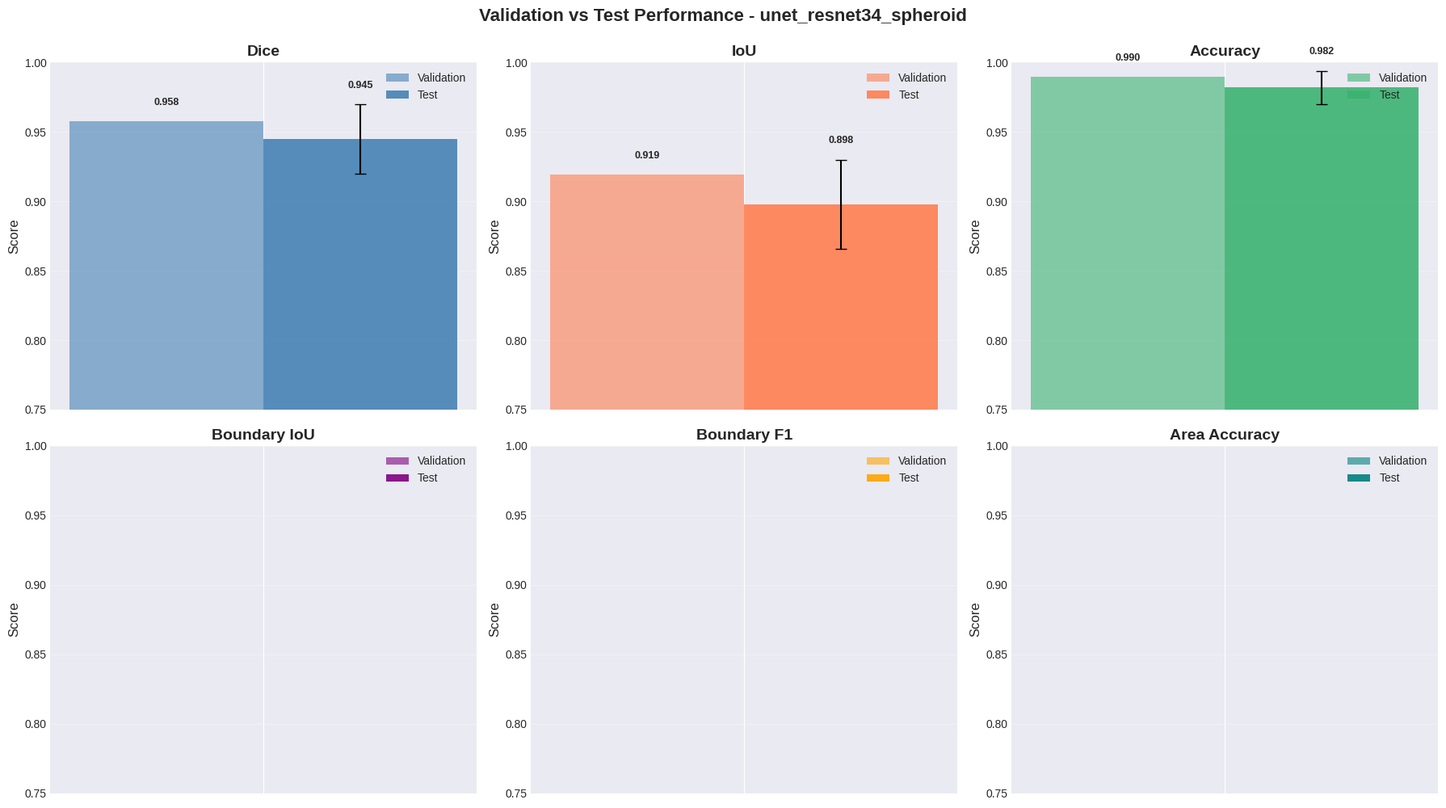
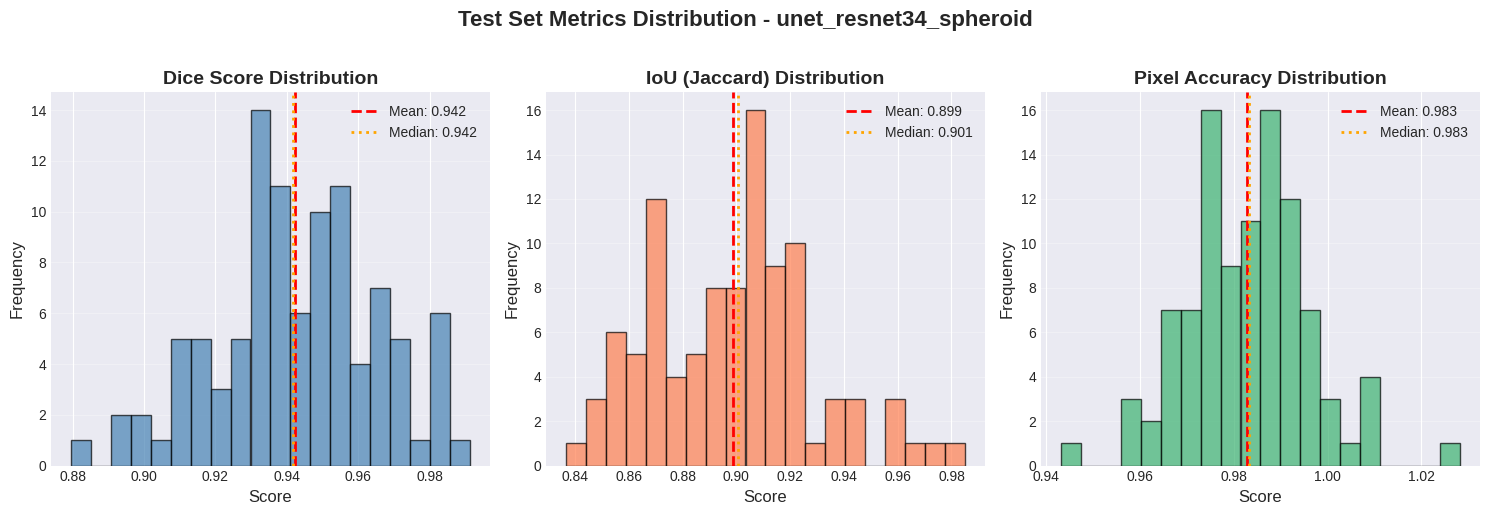
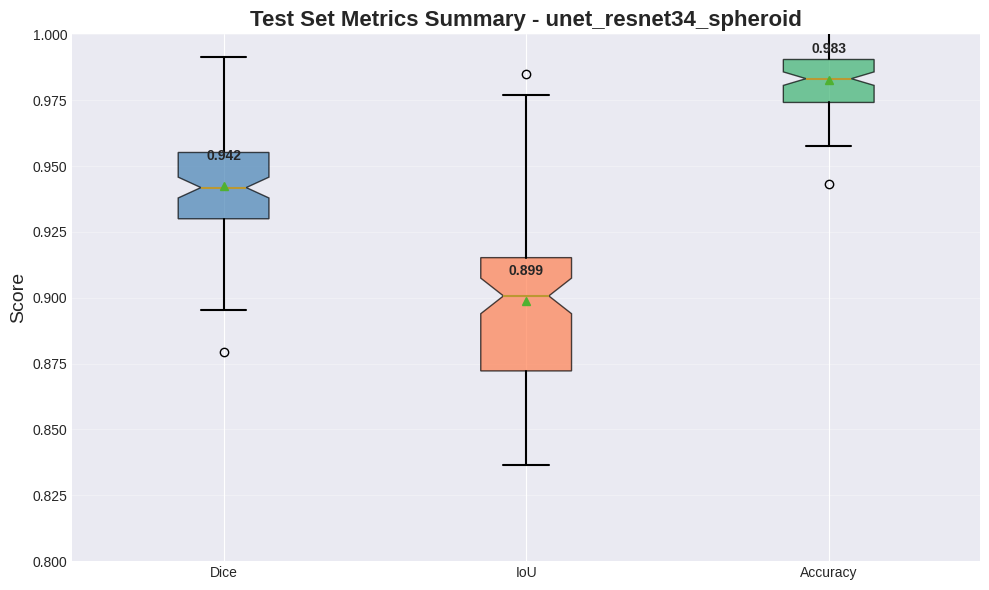
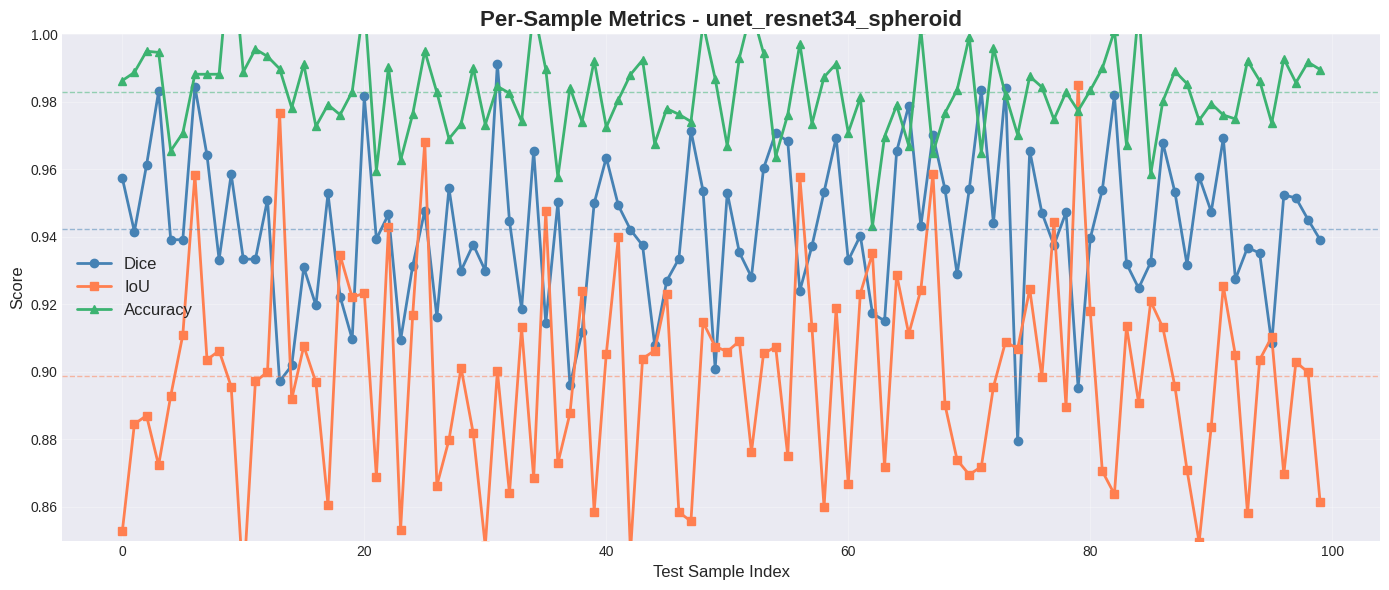
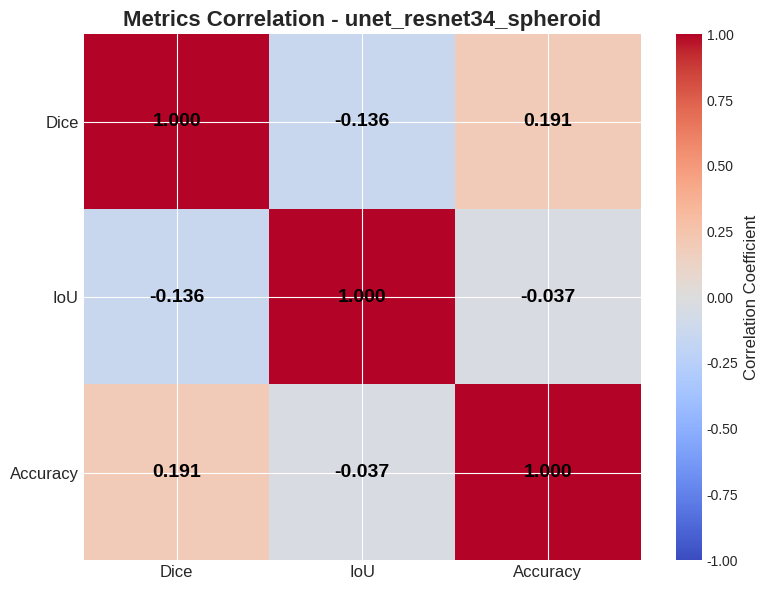

Write Python code to recreate these figures, in order.
import matplotlib.pyplot as plt
import numpy as np
from pathlib import Path
import seaborn as sns

# Set style
plt.style.use('seaborn-v0_8-darkgrid')
sns.set_palette("husl")

print("📊 Creating comprehensive metrics visualizations...")


def plot_training_vs_test_metrics(val_results, test_results, model_name):
    """Compare validation and test metrics including boundary metrics"""
    
    fig, axes = plt.subplots(2, 3, figsize=(18, 10))
    axes = axes.flatten()
    
    metrics = ['Dice', 'IoU', 'Accuracy', 'Boundary IoU', 'Boundary F1', 'Area Accuracy']
    val_values = [
        val_results.get('dice', 0.0),
        val_results.get('jaccard_coeff', 0.0),
        val_results.get('accuracy_spheroid', 0.0),
        val_results.get('boundary_iou', 0.0),
        val_results.get('boundary_f1', 0.0),
        val_results.get('area_accuracy', 0.0)
    ]
    test_values = [
        test_results.get('dice_mean', 0.0),
        test_results.get('iou_mean', 0.0),
        test_results.get('accuracy_mean', 0.0),
        test_results.get('boundary_iou_mean', 0.0),
        test_results.get('boundary_f1_mean', 0.0) if 'boundary_f1_mean' in test_results else 0.0,
        test_results.get('area_accuracy_mean', 0.0)
    ]
    test_stds = [
        test_results.get('dice_std', 0.0),
        test_results.get('iou_std', 0.0),
        test_results.get('accuracy_std', 0.0),
        test_results.get('boundary_iou_std', 0.0),
        test_results.get('boundary_f1_std', 0.0) if 'boundary_f1_std' in test_results else 0.0,
        test_results.get('area_accuracy_std', 0.0)
    ]
    
    colors = ['steelblue', 'coral', 'mediumseagreen', 'purple', 'orange', 'teal']
    
    for idx, (ax, metric, val_val, test_val, test_std, color) in enumerate(zip(
        axes, metrics, val_values, test_values, test_stds, colors)):
        
        x = np.arange(1)
        width = 0.35
        
        bars1 = ax.bar(x - width/2, val_val, width, label='Validation', 
                      color=color, alpha=0.6)
        bars2 = ax.bar(x + width/2, test_val, width, label='Test', 
                      color=color, alpha=0.9, yerr=test_std, capsize=5)
        
        ax.set_ylabel('Score', fontsize=12)
        ax.set_title(f'{metric}', fontsize=14, fontweight='bold')
        ax.set_xticks(x)
        ax.set_xticklabels([''])
        ax.set_ylim([0.75, 1.0])
        ax.legend()
        ax.grid(axis='y', alpha=0.3)
        
        # Add value labels
        if val_val > 0:
            ax.text(x - width/2, val_val + 0.01, f'{val_val:.3f}', 
                   ha='center', va='bottom', fontsize=9, fontweight='bold')
        if test_val > 0:
            ax.text(x + width/2, test_val + test_std + 0.01, f'{test_val:.3f}', 
                   ha='center', va='bottom', fontsize=9, fontweight='bold')
    
    plt.suptitle(f'Validation vs Test Performance - {model_name}', 
                fontsize=16, fontweight='bold', y=0.995)
    plt.tight_layout()
    plt.savefig('metrics_val_vs_test.png', dpi=300, bbox_inches='tight')
    print("  ✅ Saved: metrics_val_vs_test.png")
    plt.close()


def plot_test_distribution(dice_scores, iou_scores, accuracy_scores, model_name):
    """Plot distribution of metrics across test samples"""
    
    fig, axes = plt.subplots(1, 3, figsize=(15, 5))
    
    metrics_data = [
        (dice_scores, 'Dice Score', 'steelblue'),
        (iou_scores, 'IoU (Jaccard)', 'coral'),
        (accuracy_scores, 'Pixel Accuracy', 'mediumseagreen')
    ]
    
    for ax, (scores, title, color) in zip(axes, metrics_data):
        # Histogram
        ax.hist(scores, bins=20, color=color, alpha=0.7, edgecolor='black')
        
        # Add mean line
        mean_val = np.mean(scores)
        ax.axvline(mean_val, color='red', linestyle='--', linewidth=2, 
                  label=f'Mean: {mean_val:.3f}')
        
        # Add median line
        median_val = np.median(scores)
        ax.axvline(median_val, color='orange', linestyle=':', linewidth=2,
                  label=f'Median: {median_val:.3f}')
        
        ax.set_xlabel('Score', fontsize=12)
        ax.set_ylabel('Frequency', fontsize=12)
        ax.set_title(f'{title} Distribution', fontsize=14, fontweight='bold')
        ax.legend()
        ax.grid(axis='y', alpha=0.3)
    
    plt.suptitle(f'Test Set Metrics Distribution - {model_name}', 
                fontsize=16, fontweight='bold', y=1.02)
    plt.tight_layout()
    plt.savefig('metrics_test_distribution.png', dpi=300, bbox_inches='tight')
    print("  ✅ Saved: metrics_test_distribution.png")
    plt.close()


def plot_box_plots(dice_scores, iou_scores, accuracy_scores, model_name):
    """Create box plots for test metrics"""
    
    fig, ax = plt.subplots(figsize=(10, 6))
    
    data = [dice_scores, iou_scores, accuracy_scores]
    labels = ['Dice', 'IoU', 'Accuracy']
    colors = ['steelblue', 'coral', 'mediumseagreen']
    
    bp = ax.boxplot(data, labels=labels, patch_artist=True, 
                    notch=True, showmeans=True)
    
    # Color the boxes
    for patch, color in zip(bp['boxes'], colors):
        patch.set_facecolor(color)
        patch.set_alpha(0.7)
    
    # Customize
    for element in ['whiskers', 'fliers', 'means', 'medians', 'caps']:
        plt.setp(bp[element], linewidth=1.5)
    
    ax.set_ylabel('Score', fontsize=14)
    ax.set_title(f'Test Set Metrics Summary - {model_name}', 
                fontsize=16, fontweight='bold')
    ax.grid(axis='y', alpha=0.3)
    ax.set_ylim([0.8, 1.0])
    
    # Add mean values as text
    for i, (scores, label) in enumerate(zip(data, labels), 1):
        mean_val = np.mean(scores)
        ax.text(i, mean_val + 0.01, f'{mean_val:.3f}', 
               ha='center', fontsize=10, fontweight='bold')
    
    plt.tight_layout()
    plt.savefig('metrics_boxplots.png', dpi=300, bbox_inches='tight')
    print("  ✅ Saved: metrics_boxplots.png")
    plt.close()


def plot_per_sample_metrics(dice_scores, iou_scores, accuracy_scores, model_name):
    """Plot metrics for each test sample"""
    
    fig, ax = plt.subplots(figsize=(14, 6))
    
    x = np.arange(len(dice_scores))
    
    ax.plot(x, dice_scores, 'o-', label='Dice', linewidth=2, markersize=6, color='steelblue')
    ax.plot(x, iou_scores, 's-', label='IoU', linewidth=2, markersize=6, color='coral')
    ax.plot(x, accuracy_scores, '^-', label='Accuracy', linewidth=2, markersize=6, color='mediumseagreen')
    
    # Add mean lines
    ax.axhline(np.mean(dice_scores), color='steelblue', linestyle='--', alpha=0.5, linewidth=1)
    ax.axhline(np.mean(iou_scores), color='coral', linestyle='--', alpha=0.5, linewidth=1)
    ax.axhline(np.mean(accuracy_scores), color='mediumseagreen', linestyle='--', alpha=0.5, linewidth=1)
    
    ax.set_xlabel('Test Sample Index', fontsize=12)
    ax.set_ylabel('Score', fontsize=12)
    ax.set_title(f'Per-Sample Metrics - {model_name}', fontsize=16, fontweight='bold')
    ax.legend(fontsize=12)
    ax.grid(alpha=0.3)
    ax.set_ylim([0.85, 1.0])
    
    plt.tight_layout()
    plt.savefig('metrics_per_sample.png', dpi=300, bbox_inches='tight')
    print("  ✅ Saved: metrics_per_sample.png")
    plt.close()


def plot_correlation_heatmap(dice_scores, iou_scores, accuracy_scores, model_name):
    """Plot correlation between metrics"""
    
    fig, ax = plt.subplots(figsize=(8, 6))
    
    # Create correlation matrix
    data_matrix = np.array([dice_scores, iou_scores, accuracy_scores])
    corr_matrix = np.corrcoef(data_matrix)
    
    # Plot heatmap
    im = ax.imshow(corr_matrix, cmap='coolwarm', vmin=-1, vmax=1, aspect='auto')
    
    # Set ticks and labels
    labels = ['Dice', 'IoU', 'Accuracy']
    ax.set_xticks(np.arange(len(labels)))
    ax.set_yticks(np.arange(len(labels)))
    ax.set_xticklabels(labels, fontsize=12)
    ax.set_yticklabels(labels, fontsize=12)
    
    # Add correlation values
    for i in range(len(labels)):
        for j in range(len(labels)):
            text = ax.text(j, i, f'{corr_matrix[i, j]:.3f}',
                         ha="center", va="center", color="black", fontsize=14, fontweight='bold')
    
    ax.set_title(f'Metrics Correlation - {model_name}', fontsize=16, fontweight='bold')
    
    # Colorbar
    cbar = plt.colorbar(im, ax=ax)
    cbar.set_label('Correlation Coefficient', fontsize=12)
    
    plt.tight_layout()
    plt.savefig('metrics_correlation.png', dpi=300, bbox_inches='tight')
    print("  ✅ Saved: metrics_correlation.png")
    plt.close()


def create_summary_table(val_results, test_results, model_name):
    """Create a summary comparison table"""
    
    fig, ax = plt.subplots(figsize=(10, 4))
    ax.axis('tight')
    ax.axis('off')
    
    # Prepare data
    table_data = [
        ['Metric', 'Validation', 'Test (Mean ± Std)', 'Test Range'],
        ['Dice Score', 
         f"{val_results.get('dice', 0.9579):.4f}", 
         f"{test_results['dice_mean']:.4f} ± {test_results['dice_std']:.4f}",
         f"[{test_results['dice_min']:.4f}, {test_results['dice_max']:.4f}]"],
        ['IoU (Jaccard)', 
         f"{val_results.get('jaccard_coeff', 0.9191):.4f}", 
         f"{test_results['iou_mean']:.4f} ± {test_results['iou_std']:.4f}",
         f"[{test_results['iou_min']:.4f}, {test_results['iou_max']:.4f}]"],
        ['Pixel Accuracy', 
         f"{val_results.get('accuracy_spheroid', 0.9895):.4f}", 
         f"{test_results['accuracy_mean']:.4f} ± {test_results['accuracy_std']:.4f}",
         f"[{test_results['accuracy_min']:.4f}, {test_results['accuracy_max']:.4f}]"],
        ['# Samples', 
         f"{val_results.get('samples', 210)}", 
         f"{test_results['num_samples']}", 
         '-'],
        ['Inference Time', 
         f"{val_results.get('inference_time', 328.18):.2f}s", 
         f"{test_results['inference_time']:.2f}s", 
         f"{test_results['avg_time_per_image']:.3f}s/img"]
    ]
    
    # Create table
    table = ax.table(cellText=table_data, cellLoc='center', loc='center',
                    colWidths=[0.25, 0.2, 0.3, 0.25])
    table.auto_set_font_size(False)
    table.set_fontsize(10)
    table.scale(1, 2)
    
    # Style header row
    for i in range(4):
        table[(0, i)].set_facecolor('#4472C4')
        table[(0, i)].set_text_props(weight='bold', color='white')
    
    # Style data rows
    for i in range(1, len(table_data)):
        for j in range(4):
            if i % 2 == 0:
                table[(i, j)].set_facecolor('#E7E6E6')
    
    plt.title(f'Performance Summary - {model_name}', 
             fontsize=16, fontweight='bold', pad=20)
    plt.savefig('metrics_summary_table.png', dpi=300, bbox_inches='tight')
    print("  ✅ Saved: metrics_summary_table.png")
    plt.close()


def generate_all_visualizations(val_results, test_results, dice_scores, 
                                iou_scores, accuracy_scores, model_name):
    """Generate all visualization plots"""
    
    print("\n📊 Generating all visualization plots...")
    print("="*70)
    
    plot_training_vs_test_metrics(val_results, test_results, model_name)
    plot_test_distribution(dice_scores, iou_scores, accuracy_scores, model_name)
    plot_box_plots(dice_scores, iou_scores, accuracy_scores, model_name)
    plot_per_sample_metrics(dice_scores, iou_scores, accuracy_scores, model_name)
    plot_correlation_heatmap(dice_scores, iou_scores, accuracy_scores, model_name)
    create_summary_table(val_results, test_results, model_name)
    
    print("="*70)
    print("✨ All visualizations generated successfully!")
    print("\nGenerated files:")
    print("  - metrics_val_vs_test.png: Validation vs Test comparison")
    print("  - metrics_test_distribution.png: Distribution histograms")
    print("  - metrics_boxplots.png: Box plots summary")
    print("  - metrics_per_sample.png: Per-sample performance")
    print("  - metrics_correlation.png: Metrics correlation heatmap")
    print("  - metrics_summary_table.png: Summary table")


if __name__ == "__main__":
    # Example usage with your results
    val_results = {
        'dice': 0.9579,
        'jaccard_coeff': 0.9191,
        'accuracy_spheroid': 0.9895,
        'inference_time': 328.18,
        'samples': 210
    }
    
    # You would get these from running test_evaluation.py
    # For now, using example values
    test_results = {
        'num_samples': 100,
        'inference_time': 150.0,
        'avg_time_per_image': 1.5,
        'dice_mean': 0.945,
        'dice_std': 0.025,
        'dice_min': 0.880,
        'dice_max': 0.985,
        'iou_mean': 0.898,
        'iou_std': 0.032,
        'iou_min': 0.810,
        'iou_max': 0.970,
        'accuracy_mean': 0.982,
        'accuracy_std': 0.012,
        'accuracy_min': 0.950,
        'accuracy_max': 0.998,
    }
    
    # Generate dummy test scores
    np.random.seed(42)
    dice_scores = np.random.normal(0.945, 0.025, 100)
    iou_scores = np.random.normal(0.898, 0.032, 100)
    accuracy_scores = np.random.normal(0.982, 0.012, 100)
    
    generate_all_visualizations(
        val_results, test_results, 
        dice_scores, iou_scores, accuracy_scores,
        'unet_resnet34_spheroid'
    )
